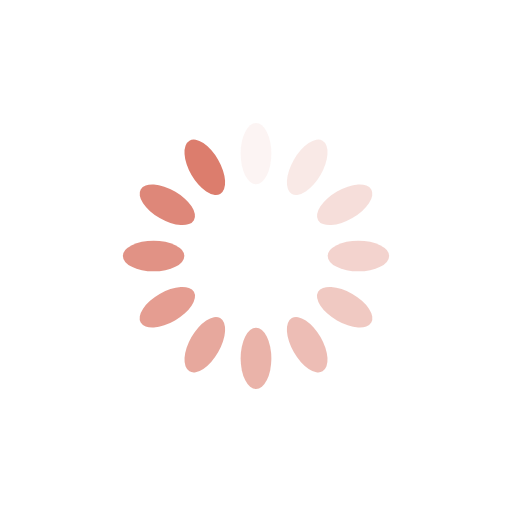
t = 0.00 s
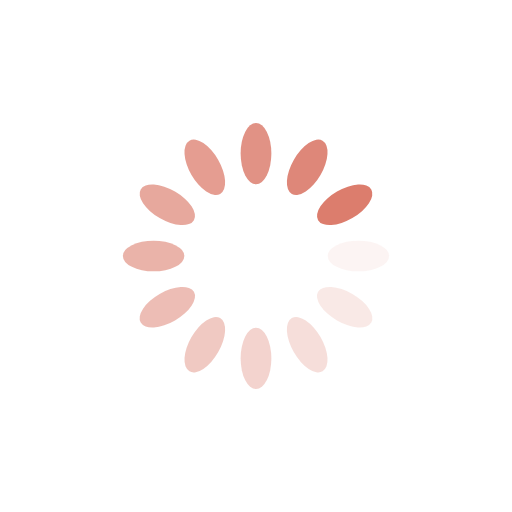
t = 0.25 s
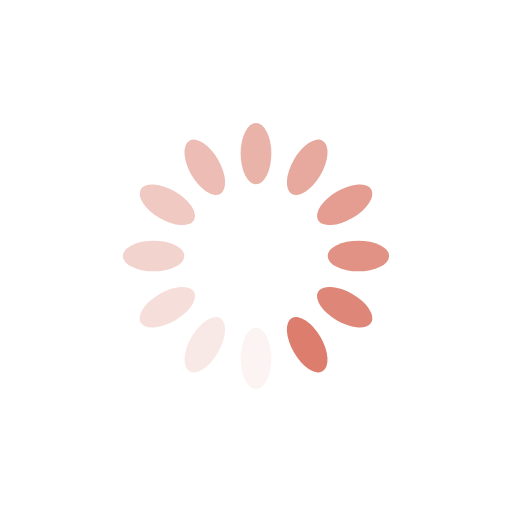
t = 0.50 s
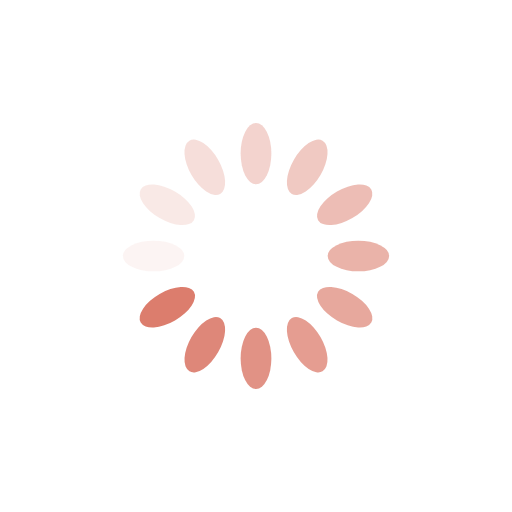
t = 0.75 s

The animated SVG that drew these frames (rendered in a browser with its animation timeline set to each time). Animation: 12 SMIL elements (animate=12); one cycle of 1.00 s, repeats indefinitely.

<svg xmlns="http://www.w3.org/2000/svg" viewBox="0 0 100 100" preserveAspectRatio="xMidYMid" width="200" height="200" style="shape-rendering: auto; display: block; background: rgb(255, 255, 255);" xmlns:xlink="http://www.w3.org/1999/xlink"><g><g transform="rotate(0 50 50)">
  <rect fill="#dc7d6d" height="12" width="6" ry="6" rx="3" y="24" x="47">
    <animate repeatCount="indefinite" begin="-0.9166666666666666s" dur="1s" keyTimes="0;1" values="1;0" attributeName="opacity"></animate>
  </rect>
</g><g transform="rotate(30 50 50)">
  <rect fill="#dc7d6d" height="12" width="6" ry="6" rx="3" y="24" x="47">
    <animate repeatCount="indefinite" begin="-0.8333333333333334s" dur="1s" keyTimes="0;1" values="1;0" attributeName="opacity"></animate>
  </rect>
</g><g transform="rotate(60 50 50)">
  <rect fill="#dc7d6d" height="12" width="6" ry="6" rx="3" y="24" x="47">
    <animate repeatCount="indefinite" begin="-0.75s" dur="1s" keyTimes="0;1" values="1;0" attributeName="opacity"></animate>
  </rect>
</g><g transform="rotate(90 50 50)">
  <rect fill="#dc7d6d" height="12" width="6" ry="6" rx="3" y="24" x="47">
    <animate repeatCount="indefinite" begin="-0.6666666666666666s" dur="1s" keyTimes="0;1" values="1;0" attributeName="opacity"></animate>
  </rect>
</g><g transform="rotate(120 50 50)">
  <rect fill="#dc7d6d" height="12" width="6" ry="6" rx="3" y="24" x="47">
    <animate repeatCount="indefinite" begin="-0.5833333333333334s" dur="1s" keyTimes="0;1" values="1;0" attributeName="opacity"></animate>
  </rect>
</g><g transform="rotate(150 50 50)">
  <rect fill="#dc7d6d" height="12" width="6" ry="6" rx="3" y="24" x="47">
    <animate repeatCount="indefinite" begin="-0.5s" dur="1s" keyTimes="0;1" values="1;0" attributeName="opacity"></animate>
  </rect>
</g><g transform="rotate(180 50 50)">
  <rect fill="#dc7d6d" height="12" width="6" ry="6" rx="3" y="24" x="47">
    <animate repeatCount="indefinite" begin="-0.4166666666666667s" dur="1s" keyTimes="0;1" values="1;0" attributeName="opacity"></animate>
  </rect>
</g><g transform="rotate(210 50 50)">
  <rect fill="#dc7d6d" height="12" width="6" ry="6" rx="3" y="24" x="47">
    <animate repeatCount="indefinite" begin="-0.3333333333333333s" dur="1s" keyTimes="0;1" values="1;0" attributeName="opacity"></animate>
  </rect>
</g><g transform="rotate(240 50 50)">
  <rect fill="#dc7d6d" height="12" width="6" ry="6" rx="3" y="24" x="47">
    <animate repeatCount="indefinite" begin="-0.25s" dur="1s" keyTimes="0;1" values="1;0" attributeName="opacity"></animate>
  </rect>
</g><g transform="rotate(270 50 50)">
  <rect fill="#dc7d6d" height="12" width="6" ry="6" rx="3" y="24" x="47">
    <animate repeatCount="indefinite" begin="-0.16666666666666666s" dur="1s" keyTimes="0;1" values="1;0" attributeName="opacity"></animate>
  </rect>
</g><g transform="rotate(300 50 50)">
  <rect fill="#dc7d6d" height="12" width="6" ry="6" rx="3" y="24" x="47">
    <animate repeatCount="indefinite" begin="-0.08333333333333333s" dur="1s" keyTimes="0;1" values="1;0" attributeName="opacity"></animate>
  </rect>
</g><g transform="rotate(330 50 50)">
  <rect fill="#dc7d6d" height="12" width="6" ry="6" rx="3" y="24" x="47">
    <animate repeatCount="indefinite" begin="0s" dur="1s" keyTimes="0;1" values="1;0" attributeName="opacity"></animate>
  </rect>
</g><g></g></g><!-- [ldio] generated by https://loading.io --></svg>
